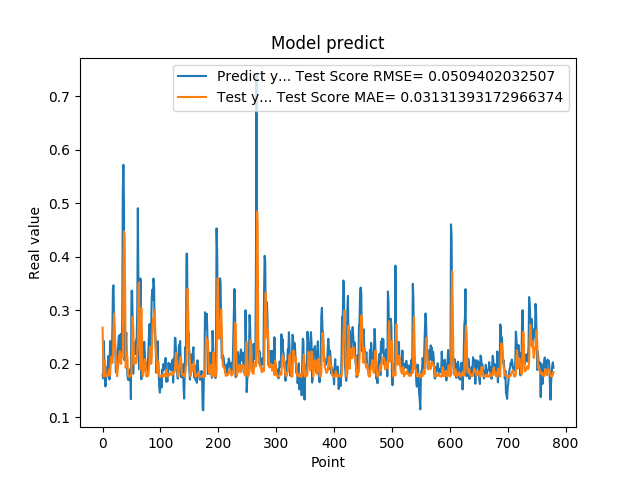

Source data for this figure (header and first rows):
1.794345527887344915e-01, 2.673893659857979888e-01
1.727855503559112549e-01, 2.217763571110124565e-01
2.426082938909530362e-01, 1.758635233569651179e-01
2.097309380769729614e-01, 1.997149967405535131e-01
1.825350672006607333e-01, 2.050746433042641981e-01
1.575669944286346436e-01, 1.839793559099495990e-01
1.770704984664916992e-01, 1.769604394677438963e-01
1.755136996507644376e-01, 1.768761944375173145e-01
1.939594447612762451e-01, 1.758043863152136121e-01
1.943469941616058627e-01, 1.785644682373206393e-01
2.144328951835632602e-01, 1.796658701094459853e-01
1.937792897224426547e-01, 1.889570480852546530e-01
1.706998199224472046e-01, 1.881694306981285258e-01
2.422726899385452548e-01, 1.780107553928046427e-01
2.336400598287582397e-01, 1.994208457013860181e-01
2.297928631305694580e-01, 2.128437516560786891e-01
2.152034044265747070e-01, 2.080956977608425240e-01
2.623189091682434082e-01, 2.012952113291915091e-01
3.426670730113983154e-01, 2.163916477535659244e-01
3.465315699577331543e-01, 2.661223608316731215e-01
2.670845985412597656e-01, 2.937642851249081533e-01
2.535850703716278076e-01, 2.677289723572358060e-01
2.274277955293655396e-01, 2.298387626001131001e-01
1.842167228460311612e-01, 2.152571432988959199e-01
1.896838992834091187e-01, 1.923457282191214091e-01
2.130100131034850797e-01, 1.767044037753265351e-01
2.186074256896972379e-01, 1.873831907139680009e-01
2.313981950283050537e-01, 1.961965489040330968e-01
2.503419816493988037e-01, 2.034293699847169457e-01
2.535111904144287109e-01, 2.156561666618310447e-01
2.031902372837066650e-01, 2.234861571396665469e-01
2.327843457460403442e-01, 2.083147812759024164e-01
2.558321058750153143e-01, 1.996140648415084540e-01
2.179704755544662476e-01, 2.184592829614217246e-01
2.751700878143310547e-01, 2.132908634262919156e-01
5.200669765472412109e-01, 2.231163671857206987e-01
5.718095898628234863e-01, 3.553551546793874971e-01
5.010549426078796387e-01, 4.472500378363984397e-01
2.063424885272980291e-01, 4.393841940543238844e-01
2.145204693078995029e-01, 3.299083223083004723e-01
2.337387651205062866e-01, 1.922658284024125197e-01
2.580747008323668878e-01, 2.031624156172242013e-01
1.991674900054931918e-01, 2.197311980972220802e-01
1.796395033597946167e-01, 2.095301262034683365e-01
1.698227077722549438e-01, 1.792939669267612779e-01
1.740261465311050415e-01, 1.759618813162617534e-01
1.826220005750656128e-01, 1.758953737946169493e-01
1.689846664667129517e-01, 1.763498342487634651e-01
1.901344954967498502e-01, 1.762356030291598596e-01
1.337733566761016846e-01, 1.781014542542675438e-01
3.362798094749451239e-01, 1.804566639007849915e-01
3.365317881107330322e-01, 2.448668830702432353e-01
2.839955985546112061e-01, 2.875115393836106814e-01
1.813106983900070468e-01, 2.686658545473274984e-01
2.399948686361312866e-01, 2.188689174624222633e-01
2.299271076917648871e-01, 1.992158531538176791e-01
2.266699969768523892e-01, 2.105927554643554078e-01
2.176461517810821256e-01, 2.055055203114043716e-01
2.445257008075713834e-01, 2.008949567210354947e-01
2.472106367349624911e-01, 2.088807319754418246e-01
3.001447618007659912e-01, 2.188857508313475642e-01
... 719 more rows
